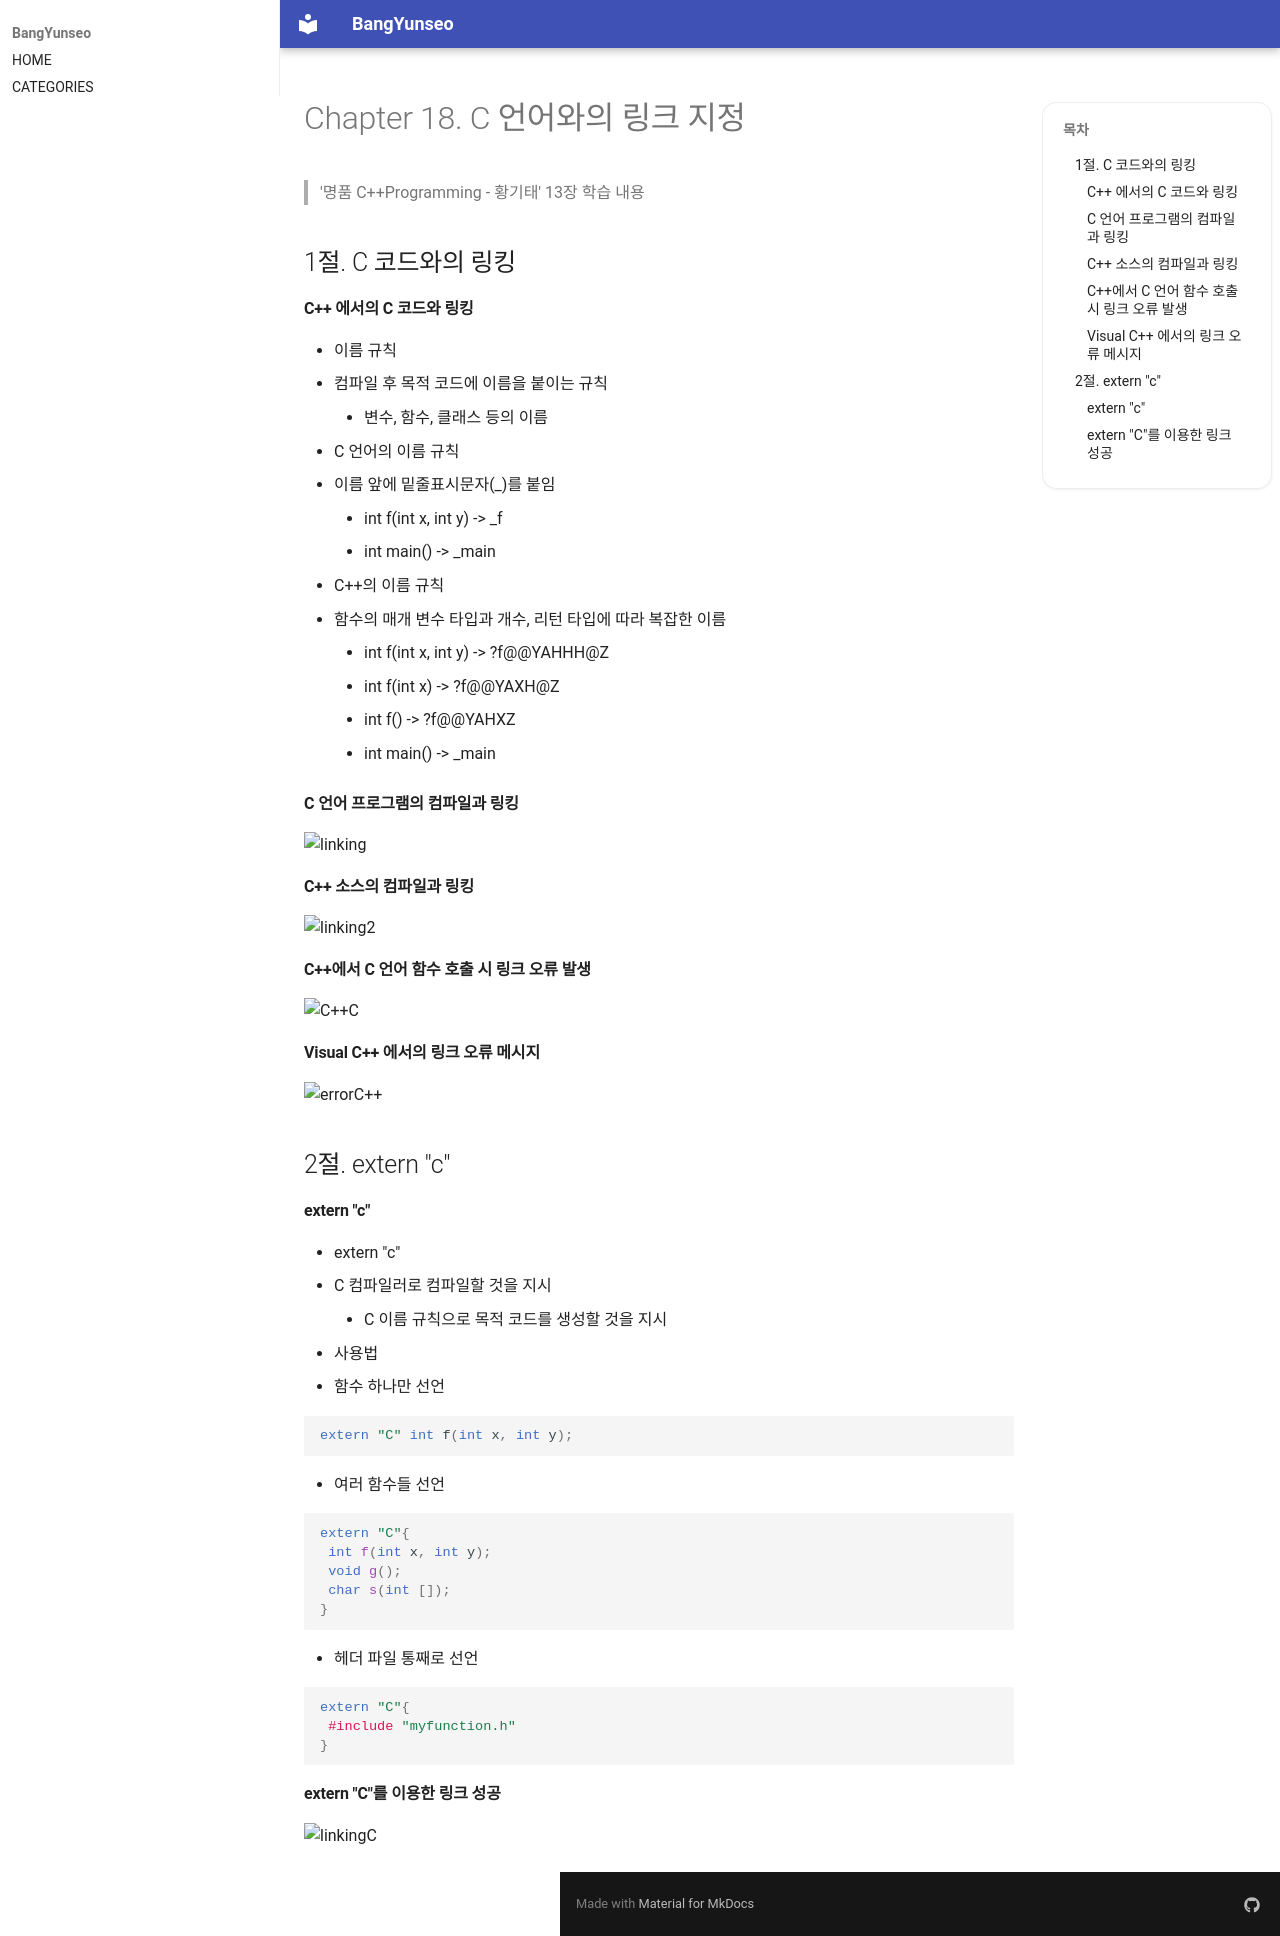

repository: BangYunseo/TIL · page: Language/Cpp/ch18_LinkingWithC/index.html · generator: mkdocs

#  Chapter 18. C 언어와의 링크 지정  
> '명품 C++Programming - 황기태' 13장 학습 내용
>
> [소스코드]는 존재하지 않습니다.
> 
> 1절. C 코드와의 링킹
>
> 2절. extern "c"


## 1절. C 코드와의 링킹
#### C++ 에서의 C 코드와 링킹
* 이름 규칙
  * 컴파일 후 목적 코드에 이름을 붙이는 규칙
    * 변수, 함수, 클래스 등의 이름
* C 언어의 이름 규칙
  * 이름 앞에 밑줄표시문자(_)를 붙임
    * int f(int x, int y)       -> _f
    * int main()                -> _main 
* C++의 이름 규칙
  * 함수의 매개 변수 타입과 개수, 리턴 타입에 따라 복잡한 이름
    * int f(int x, int y)        -> ?f@@YAHHH@Z
    * int f(int x)               -> ?f@@YAXH@Z
    * int f()                    -> ?f@@YAHXZ
    * int main()                 -> _main

#### C 언어 프로그램의 컴파일과 링킹

![linking](https://github.com/BangYunseo/TIL/blob/main/Cpp/Image/ch18/linking.PNG)

#### C++ 소스의 컴파일과 링킹

![linking2](https://github.com/BangYunseo/TIL/blob/main/Cpp/Image/ch18/linking2.PNG)

#### C++에서 C 언어 함수 호출 시 링크 오류 발생 

![C++C](https://github.com/BangYunseo/TIL/blob/main/Cpp/Image/ch18/C++C.PNG)

#### Visual C++ 에서의 링크 오류 메시지

![errorC++](https://github.com/BangYunseo/TIL/blob/main/Cpp/Image/ch18/errorC++.PNG)

## 2절. extern "c"
#### extern "c"
* extern "c"
  * C 컴파일러로 컴파일할 것을 지시
    * C 이름 규칙으로 목적 코드를 생성할 것을 지시
* 사용법
  * 함수 하나만 선언
```CPP
extern "C" int f(int x, int y);
```
  * 여러 함수들 선언
```CPP
extern "C"{
 int f(int x, int y);
 void g();
 char s(int []);
}
```
  * 헤더 파일 통째로 선언  
```CPP
extern "C"{
 #include "myfunction.h"
}
```

#### extern "C"를 이용한 링크 성공

![linkingC](https://github.com/BangYunseo/TIL/blob/main/Cpp/Image/ch18/linkingC.PNG)
